Run: headless pygame with SDL's dummy video driver; simulated clock (each Clock.tick advances the game by its frame time, no real sleeping); random seed 0; keys injected as events and as key.get_pressed() state; mouse plan: one left click at the window centre at the start of phase 2, then a move to the lower-right quarter at the start of phase 3.
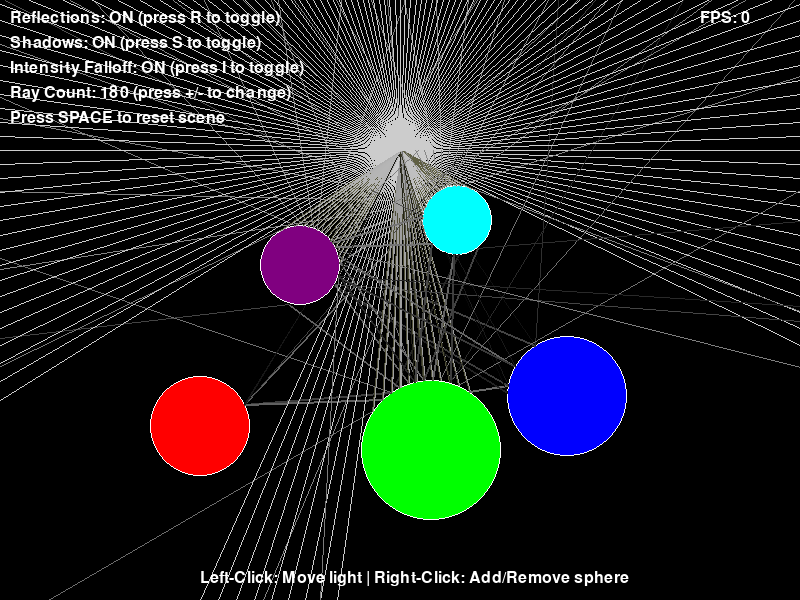
Frame 1 of 4 · flips 1–60 · no input
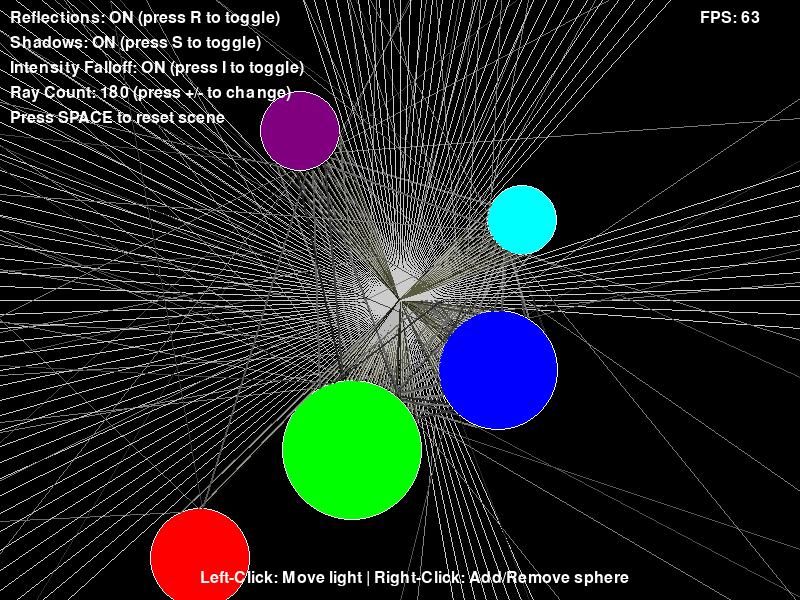
Frame 2 of 4 · flips 61–180 · clicked the window centre · tapped SPACE, RETURN · held RIGHT (→), D
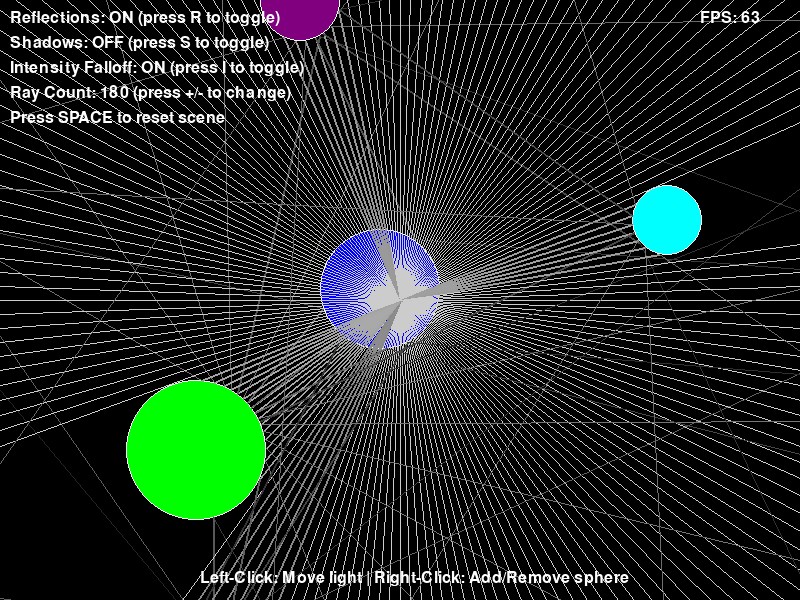
Frame 3 of 4 · flips 181–300 · moved the mouse to the lower-right quarter · held DOWN (↓), S
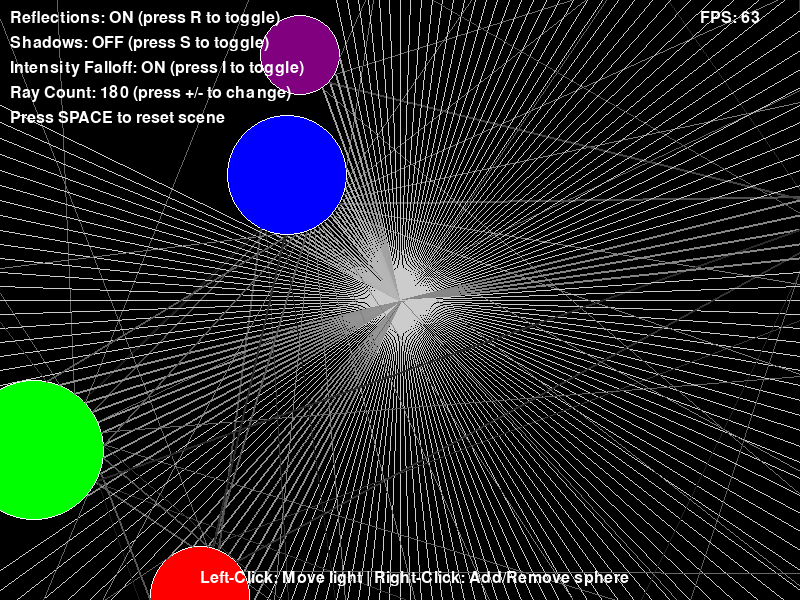
Frame 4 of 4 · flips 301–420 · held LEFT (←), A, UP (↑), W

The pygame program that drew these frames:

import pygame
import math
import random

# Initialize pygame
pygame.init()

# Screen dimensions
WIDTH, HEIGHT = 800, 600
screen = pygame.display.set_mode((WIDTH, HEIGHT))
pygame.display.set_caption("Enhanced Ray Tracing Simulation")

# Colors
BLACK = (0, 0, 0)
WHITE = (255, 255, 255)
RED = (255, 0, 0)
GREEN = (0, 255, 0)
BLUE = (0, 0, 255)
YELLOW = (255, 255, 0)
PURPLE = (128, 0, 128)
CYAN = (0, 255, 255)

# Light source position (can be moved with mouse)
light_pos = [WIDTH // 2, HEIGHT // 4]
light_radius = 20

# Spheres (position x, y, radius, color)
spheres = [
    [200, 400, 50, RED],
    [400, 450, 70, GREEN],
    [600, 350, 60, BLUE],
    [300, 280, 40, PURPLE],
    [500, 220, 35, CYAN]
]

# Ray properties
RAY_COUNT = 180  # Increased from 50 to 180 rays
ray_length = 2000  # Long enough to reach screen edges
ray_speed = 5
ray_intensity = 0.8  # Added for intensity falloff

# Physics properties
reflection_enabled = True
shadows_enabled = True
intensity_falloff_enabled = True

# Refraction indices
REFRACTION_INDEX = 1.5

# Function to calculate distance between two points
def distance(p1, p2):
    return math.sqrt((p2[0] - p1[0])**2 + (p2[1] - p1[1])**2)

# Function to normalize a vector
def normalize(vector):
    length = math.sqrt(vector[0]**2 + vector[1]**2)
    if length == 0:
        return [0, 0]
    return [vector[0]/length, vector[1]/length]

# Function to check ray intersection with sphere
def ray_sphere_intersect(ray_origin, ray_dir, sphere):
    sphere_pos = [sphere[0], sphere[1]]
    sphere_radius = sphere[2]
    
    # Vector from ray origin to sphere center
    oc = [ray_origin[0] - sphere_pos[0], ray_origin[1] - sphere_pos[1]]
    
    # Quadratic formula components
    a = ray_dir[0]**2 + ray_dir[1]**2
    b = 2 * (oc[0] * ray_dir[0] + oc[1] * ray_dir[1])
    c = oc[0]**2 + oc[1]**2 - sphere_radius**2
    
    # Discriminant
    discriminant = b**2 - 4 * a * c
    
    if discriminant < 0:
        return None  # No intersection
    
    # Calculate intersection point (nearest one)
    t = (-b - math.sqrt(discriminant)) / (2 * a)
    
    if t < 0:
        return None  # Intersection behind ray origin
    
    # Calculate intersection point
    intersection = [ray_origin[0] + t * ray_dir[0], ray_origin[1] + t * ray_dir[1]]
    
    # Calculate normal at intersection point
    normal = [intersection[0] - sphere_pos[0], intersection[1] - sphere_pos[1]]
    normal = normalize(normal)
    
    return {
        "point": intersection,
        "normal": normal,
        "distance": t,
        "sphere": sphere
    }

# Function to calculate ray intensity based on distance
def calculate_intensity(base_intensity, distance_traveled, falloff_factor=0.001):
    if not intensity_falloff_enabled:
        return base_intensity
    return base_intensity * math.exp(-falloff_factor * distance_traveled)

# Function to cast rays and handle reflections
def cast_ray(origin, direction, intensity=1.0, depth=0, max_depth=3):
    if depth > max_depth or intensity < 0.1:  # Stop if too dim or too many bounces
        return []
    
    # Find closest intersection
    closest_hit = None
    min_distance = float('inf')
    
    for sphere in spheres:
        hit = ray_sphere_intersect(origin, direction, sphere)
        if hit and hit["distance"] < min_distance:
            min_distance = hit["distance"]
            closest_hit = hit
    
    if not closest_hit:
        # Ray doesn't hit anything, draw straight line
        end_point = [origin[0] + ray_length * direction[0], 
                     origin[1] + ray_length * direction[1]]
        # Calculate color based on intensity
        color_intensity = int(255 * intensity)
        ray_color = (color_intensity, color_intensity, color_intensity)
        return [(origin, end_point, ray_color, 1)]
    
    lines = []
    hit_point = closest_hit["point"]
    
    # Calculate intensity at hit point
    hit_distance = closest_hit["distance"]
    hit_intensity = calculate_intensity(intensity, hit_distance)
    
    # Calculate color based on intensity
    color_intensity = int(255 * hit_intensity)
    ray_color = (color_intensity, color_intensity, color_intensity)
    
    # Add primary ray
    lines.append((origin, hit_point, ray_color, 2))
    
    if reflection_enabled and depth < max_depth:
        # Calculate reflection direction
        normal = closest_hit["normal"]
        dot_product = direction[0] * normal[0] + direction[1] * normal[1]
        reflection_dir = [
            direction[0] - 2 * dot_product * normal[0],
            direction[1] - 2 * dot_product * normal[1]
        ]
        
        # Slightly offset reflection start point to avoid self-intersection
        reflection_origin = [
            hit_point[0] + 0.001 * normal[0],
            hit_point[1] + 0.001 * normal[1]
        ]
        
        # Cast reflected ray with reduced intensity
        reflected_intensity = hit_intensity * 0.7  # Reflection loses some energy
        reflected_lines = cast_ray(reflection_origin, reflection_dir, reflected_intensity, depth + 1, max_depth)
        lines.extend(reflected_lines)
    
    # Check if point is in shadow
    if shadows_enabled:
        # Vector from hit point to light
        to_light = [light_pos[0] - hit_point[0], light_pos[1] - hit_point[1]]
        distance_to_light = math.sqrt(to_light[0]**2 + to_light[1]**2)
        to_light = normalize(to_light)
        
        # Shadow ray origin (slightly offset from hit point)
        shadow_origin = [
            hit_point[0] + 0.001 * closest_hit["normal"][0],
            hit_point[1] + 0.001 * closest_hit["normal"][1]
        ]
        
        # Check for shadow intersections
        in_shadow = False
        for sphere in spheres:
            shadow_hit = ray_sphere_intersect(shadow_origin, to_light, sphere)
            if shadow_hit and shadow_hit["distance"] < distance_to_light:
                in_shadow = True
                break
        
        # Calculate shadow ray intensity
        shadow_intensity = hit_intensity * 0.5  # Shadow rays dimmer
        shadow_color_intensity = int(120 * shadow_intensity)
        shadow_color = (shadow_color_intensity, shadow_color_intensity, shadow_color_intensity)
        
        # Draw shadow ray
        if in_shadow:
            shadow_end = shadow_hit["point"]
            lines.append((shadow_origin, shadow_end, shadow_color, 1))  # Dim gray for shadow rays
        else:
            # Draw line to light if not in shadow
            shadow_end = [shadow_origin[0] + distance_to_light * to_light[0],
                         shadow_origin[1] + distance_to_light * to_light[1]]
            # Yellow tint for light rays
            light_color = (int(255 * shadow_intensity), int(255 * shadow_intensity), int(180 * shadow_intensity))
            lines.append((shadow_origin, shadow_end, light_color, 1))
    
    return lines

# Main game loop
running = True
clock = pygame.time.Clock()
font = pygame.font.SysFont(None, 24)

# Animation parameters
animation_phase = 0
animation_speed = 0.01

# Performance tracking
fps_counter = 0
fps_time = 0
fps = 0

while running:
    start_time = pygame.time.get_ticks()
    
    # Handle events
    for event in pygame.event.get():
        if event.type == pygame.QUIT:
            running = False
        elif event.type == pygame.MOUSEBUTTONDOWN:
            # Move light source with left mouse button
            if event.button == 1:
                light_pos = list(pygame.mouse.get_pos())
            # Add/remove spheres with right mouse button
            elif event.button == 3:
                new_pos = list(pygame.mouse.get_pos())
                # Check if clicked on existing sphere to remove it
                sphere_clicked = False
                for i, sphere in enumerate(spheres):
                    if distance(new_pos, [sphere[0], sphere[1]]) < sphere[2]:
                        spheres.pop(i)
                        sphere_clicked = True
                        break
                # Add new sphere if didn't click on existing one
                if not sphere_clicked and len(spheres) < 8:  # Cap at 8 spheres for performance
                    new_color = (random.randint(100, 255), random.randint(100, 255), random.randint(100, 255))
                    spheres.append([new_pos[0], new_pos[1], random.randint(30, 60), new_color])
        elif event.type == pygame.MOUSEMOTION:
            # Drag light if mouse button is held
            if pygame.mouse.get_pressed()[0]:
                light_pos = list(pygame.mouse.get_pos())
        elif event.type == pygame.KEYDOWN:
            # Toggle reflection with R key
            if event.key == pygame.K_r:
                reflection_enabled = not reflection_enabled
            # Toggle shadows with S key
            elif event.key == pygame.K_s:
                shadows_enabled = not shadows_enabled
            # Toggle intensity falloff with I key
            elif event.key == pygame.K_i:
                intensity_falloff_enabled = not intensity_falloff_enabled
            # Add more rays with + key
            elif event.key == pygame.K_EQUALS and pygame.key.get_mods() & pygame.KMOD_SHIFT:
                RAY_COUNT = min(RAY_COUNT + 20, 360)
            # Reduce rays with - key
            elif event.key == pygame.K_MINUS:
                RAY_COUNT = max(RAY_COUNT - 20, 20)
            # Reset scene with space
            elif event.key == pygame.K_SPACE:
                spheres = [
                    [200, 400, 50, RED],
                    [400, 450, 70, GREEN],
                    [600, 350, 60, BLUE],
                    [300, 280, 40, PURPLE],
                    [500, 220, 35, CYAN]
                ]
                light_pos = [WIDTH // 2, HEIGHT // 4]
    
    # Animation - move the spheres slightly
    animation_phase += animation_speed
    for i, sphere in enumerate(spheres):
        # Different movement patterns for each sphere
        if i % 3 == 0:
            sphere[1] = sphere[1] + math.sin(animation_phase + i) * 1.5
        elif i % 3 == 1:
            sphere[0] = sphere[0] + math.cos(animation_phase * 0.7 + i) * 1.5
        else:
            sphere[0] = sphere[0] + math.cos(animation_phase * 0.5 + i) * 1.0
            sphere[1] = sphere[1] + math.sin(animation_phase * 0.8 + i) * 1.0
    
    # Clear screen
    screen.fill(BLACK)
    
    # Draw spheres
    for sphere in spheres:
        pygame.draw.circle(screen, sphere[3], (int(sphere[0]), int(sphere[1])), sphere[2])
        # Draw outline
        pygame.draw.circle(screen, WHITE, (int(sphere[0]), int(sphere[1])), sphere[2], 1)
    
    # Draw light source with a glow effect
    for radius in range(light_radius, 0, -4):
        alpha = int(255 * (radius / light_radius))
        glow_color = (min(255, 200 + alpha), min(255, 200 + alpha), 100)
        pygame.draw.circle(screen, glow_color, (int(light_pos[0]), int(light_pos[1])), radius)
    
    # Cast rays from light source in all directions
    all_lines = []
    for i in range(RAY_COUNT):
        angle = 2 * math.pi * i / RAY_COUNT
        direction = [math.cos(angle), math.sin(angle)]
        lines = cast_ray(light_pos, direction, ray_intensity)
        all_lines.extend(lines)
    
    # Draw all ray segments
    for line in all_lines:
        start, end, color, width = line
        pygame.draw.line(screen, color, 
                         (int(start[0]), int(start[1])), 
                         (int(end[0]), int(end[1])), width)
    
    # Draw UI text
    reflection_text = font.render(f"Reflections: {'ON' if reflection_enabled else 'OFF'} (press R to toggle)", True, WHITE)
    shadows_text = font.render(f"Shadows: {'ON' if shadows_enabled else 'OFF'} (press S to toggle)", True, WHITE)
    intensity_text = font.render(f"Intensity Falloff: {'ON' if intensity_falloff_enabled else 'OFF'} (press I to toggle)", True, WHITE)
    rays_text = font.render(f"Ray Count: {RAY_COUNT} (press +/- to change)", True, WHITE)
    reset_text = font.render("Press SPACE to reset scene", True, WHITE)
    fps_text = font.render(f"FPS: {fps}", True, WHITE)
    instruction_text = font.render("Left-Click: Move light | Right-Click: Add/Remove sphere", True, WHITE)
    
    screen.blit(reflection_text, (10, 10))
    screen.blit(shadows_text, (10, 35))
    screen.blit(intensity_text, (10, 60))
    screen.blit(rays_text, (10, 85))
    screen.blit(reset_text, (10, 110))
    screen.blit(fps_text, (WIDTH - 100, 10))
    screen.blit(instruction_text, (WIDTH // 2 - 200, HEIGHT - 30))
    
    # Update display
    pygame.display.flip()
    
    # Calculate FPS
    fps_counter += 1
    current_time = pygame.time.get_ticks()
    if current_time - fps_time > 1000:  # Update FPS every second
        fps = fps_counter
        fps_counter = 0
        fps_time = current_time
    
    # Cap the frame rate
    clock.tick(60)

# Quit pygame
pygame.quit()
